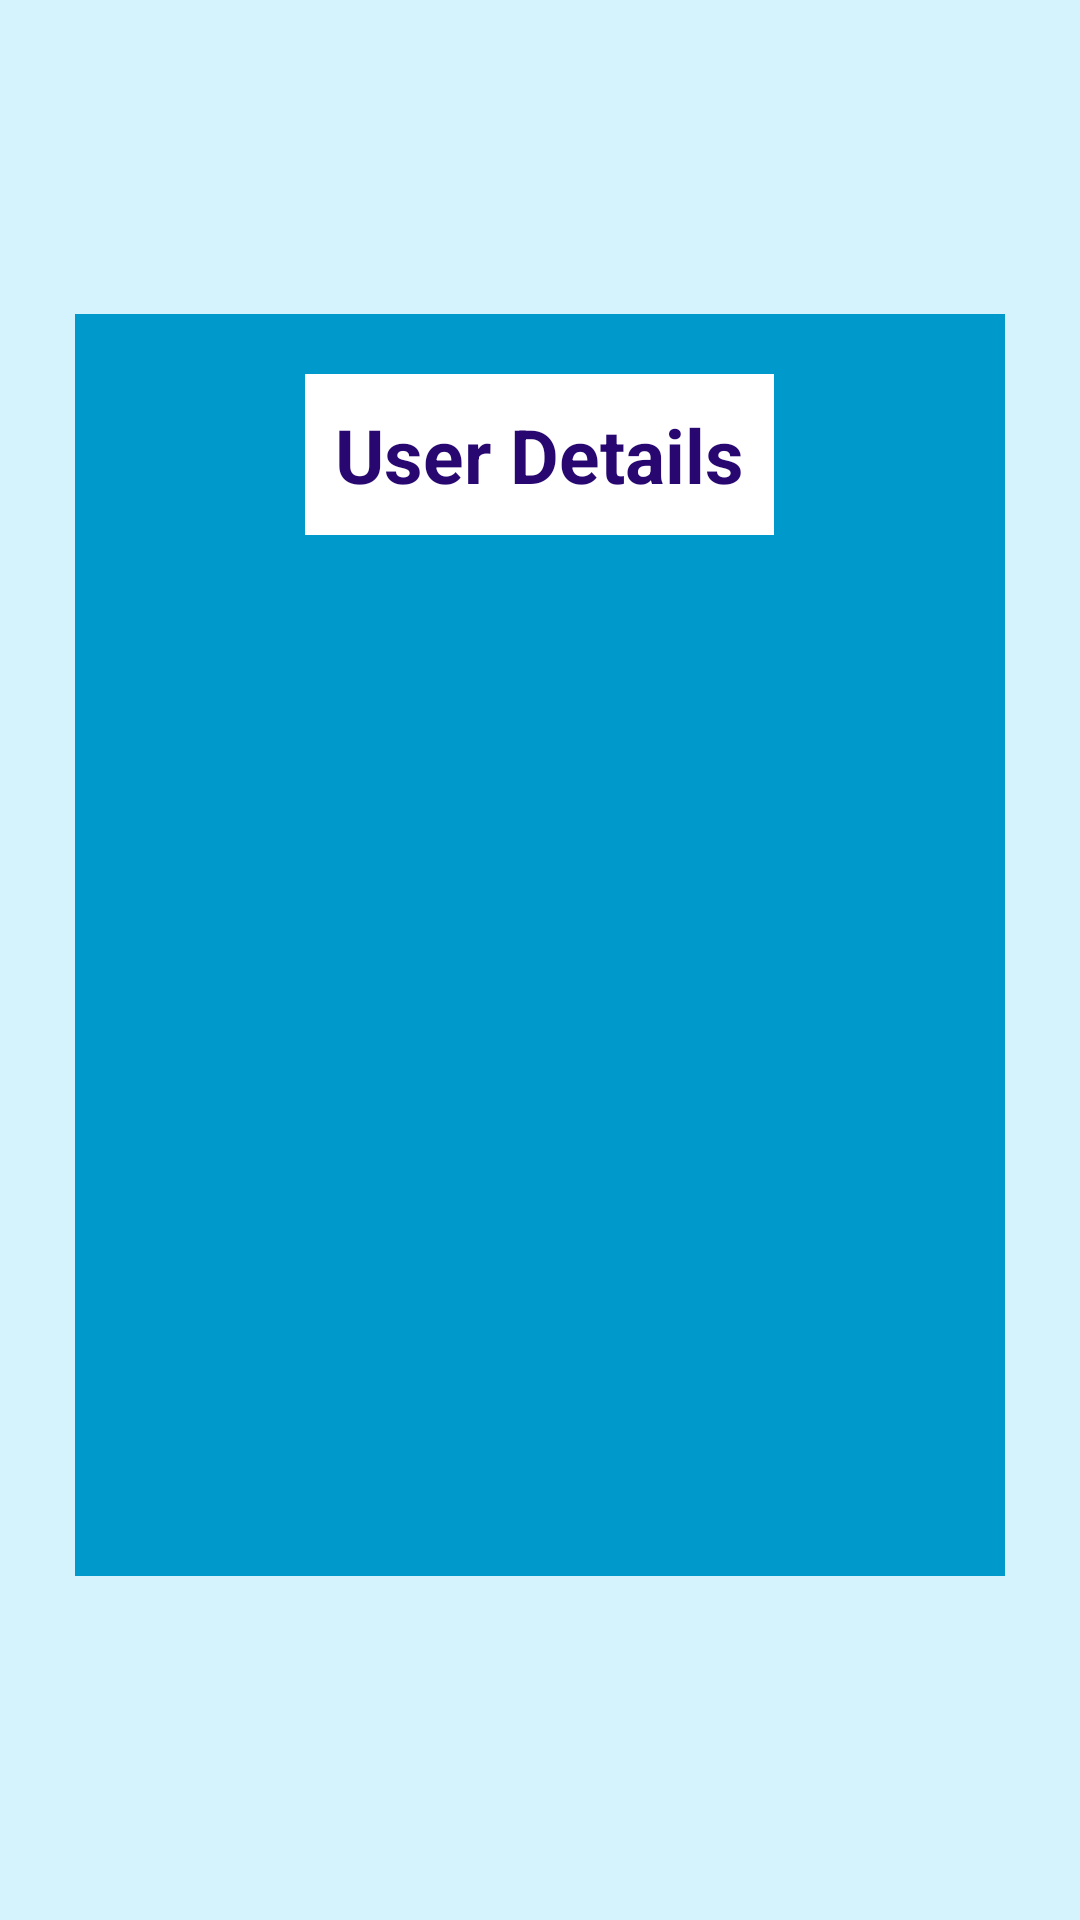

Write the Android layout XML for this screen, with the resource values it uses.
<!-- AndroidManifest.xml: application theme Theme.AuthenticationApp -->
<!-- res/layout/activity_home_screen.xml -->
<?xml version="1.0" encoding="utf-8"?>
<androidx.constraintlayout.widget.ConstraintLayout xmlns:android="http://schemas.android.com/apk/res/android"
    xmlns:app="http://schemas.android.com/apk/res-auto"
    xmlns:tools="http://schemas.android.com/tools"
    android:layout_width="match_parent"
    android:layout_height="match_parent"
    android:background="#D5F3FD"
    tools:context=".activities.HomeScreenActivity">

    <LinearLayout
        android:layout_width="match_parent"
        android:layout_height="wrap_content"
        android:layout_margin="@dimen/dp_25"
        android:background="@android:color/holo_blue_dark"
        android:orientation="vertical"
        app:layout_constraintBottom_toBottomOf="@id/userDataBottom"
        app:layout_constraintLeft_toLeftOf="parent"
        app:layout_constraintRight_toRightOf="parent"
        app:layout_constraintTop_toBottomOf="@id/userDataTop">

        <TextView
            android:id="@+id/tvUserDetails"
            android:layout_width="wrap_content"
            android:layout_height="wrap_content"
            android:layout_gravity="center"
            android:layout_margin="@dimen/dp_20"
            android:background="@android:color/white"
            android:padding="@dimen/dp_10"
            android:text="@string/user_details_text"
            android:textColor="#280870"
            android:textSize="@dimen/sp_25"
            android:textStyle="bold" />

        <TextView
            android:id="@+id/tvFirstName"
            android:layout_width="match_parent"
            android:layout_height="wrap_content"
            android:layout_margin="@dimen/dp_20"
            android:textAlignment="center"
            android:textColor="@android:color/white"
            android:textStyle="bold" />

        <TextView
            android:id="@+id/tvLastName"
            android:layout_width="match_parent"
            android:layout_height="wrap_content"
            android:layout_margin="@dimen/dp_20"
            android:textAlignment="center"
            android:textColor="@android:color/white"
            android:textSize="@dimen/sp_20"
            android:textStyle="bold" />

        <TextView
            android:id="@+id/tvMobileNumber"
            android:layout_width="match_parent"
            android:layout_height="wrap_content"
            android:layout_margin="@dimen/dp_20"
            android:textAlignment="center"
            android:textColor="@android:color/white"
            android:textSize="@dimen/sp_20" />

        <TextView
            android:id="@+id/tvEmail"
            android:layout_width="match_parent"
            android:layout_height="wrap_content"
            android:layout_margin="@dimen/dp_20"
            android:textAlignment="center"
            android:textColor="@android:color/white"
            android:textSize="@dimen/sp_20" />

        <TextView
            android:id="@+id/tvGender"
            android:layout_width="match_parent"
            android:layout_height="wrap_content"
            android:layout_margin="@dimen/dp_20"
            android:textAlignment="center"
            android:textColor="@android:color/white"
            android:textSize="@dimen/sp_20" />

    </LinearLayout>

    <androidx.constraintlayout.widget.Guideline
        android:id="@+id/userDataTop"
        android:layout_width="wrap_content"
        android:layout_height="wrap_content"
        android:orientation="horizontal"
        app:layout_constraintGuide_begin="40dp" />

    <androidx.constraintlayout.widget.Guideline
        android:id="@+id/userDataBottom"
        android:layout_width="wrap_content"
        android:layout_height="wrap_content"
        android:orientation="horizontal"
        app:layout_constraintGuide_begin="590dp" />


</androidx.constraintlayout.widget.ConstraintLayout>
<!-- resources referenced by this layout -->
<resources>
  <dimen name="dp_10">10dp</dimen>
  <dimen name="dp_20">20dp</dimen>
  <dimen name="dp_25">25dp</dimen>
  <dimen name="sp_20">20sp</dimen>
  <dimen name="sp_25">25sp</dimen>
  <string name="user_details_text">User Details</string>
  <style name="Theme.AuthenticationApp" parent="Theme.MaterialComponents.DayNight.NoActionBar">
          
          <item name="colorPrimary">@color/purple_500</item>
          <item name="colorPrimaryVariant">#000000</item>
          <item name="colorOnPrimary">@color/white</item>
          
          <item name="colorSecondary">@color/teal_200</item>
          <item name="colorSecondaryVariant">@color/teal_700</item>
          <item name="colorOnSecondary">@color/black</item>
          
          <item name="android:statusBarColor" tools:targetApi="l">?attr/colorPrimaryVariant</item>
          
      </style>
  <!-- not gathered from this repository: default colours our renderer supplied (Android Studio template values) -->
  <color name="purple_500">#FF6200EE</color>
  <color name="teal_200">#FF03DAC5</color>
  <color name="teal_700">#FF018786</color>
  <color name="black">#FF000000</color>
  <color name="white">#FFFFFFFF</color>
</resources>
